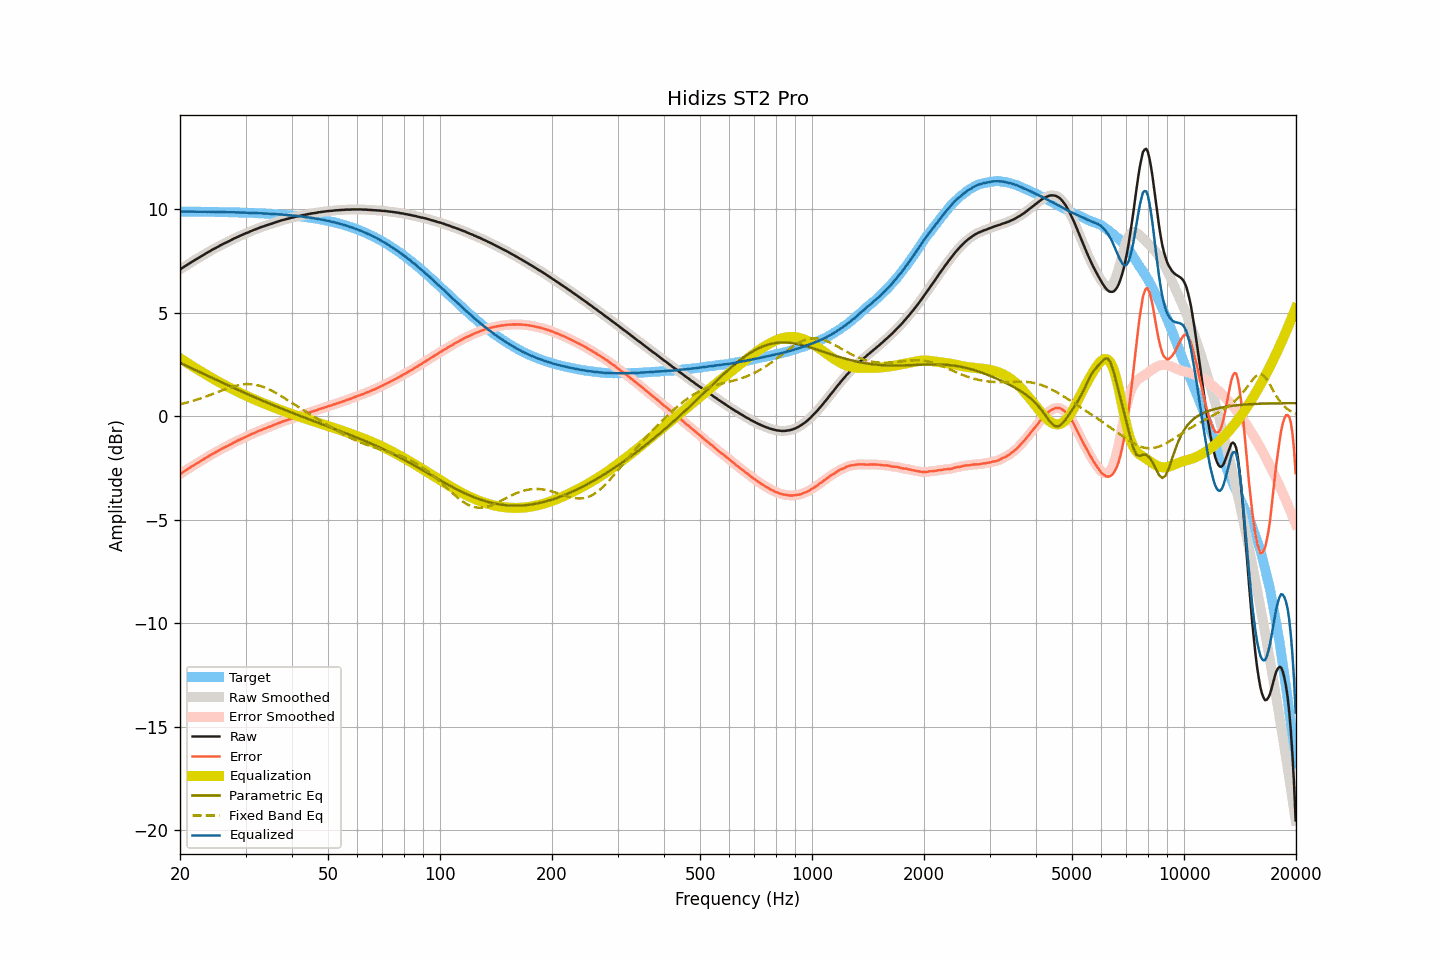

Data behind this chart, as committed beside it:
frequency, raw, smoothed, error, error_smoothed, equalization, parametric_eq, fixed_band_eq, equalized_raw, equalized_smoothed, target
20.00, 7.09, 7.09, -2.80, -2.80, 2.80, 2.58, 0.57, 9.89, 9.89, 9.89
20.20, 7.14, 7.14, -2.75, -2.75, 2.75, 2.54, 0.59, 9.89, 9.89, 9.89
20.40, 7.19, 7.19, -2.70, -2.70, 2.70, 2.51, 0.61, 9.88, 9.88, 9.89
20.61, 7.24, 7.24, -2.65, -2.65, 2.65, 2.47, 0.63, 9.88, 9.88, 9.88
20.81, 7.29, 7.29, -2.60, -2.60, 2.60, 2.43, 0.65, 9.88, 9.88, 9.88
21.02, 7.34, 7.34, -2.55, -2.55, 2.55, 2.40, 0.67, 9.88, 9.88, 9.88
21.23, 7.39, 7.39, -2.50, -2.49, 2.50, 2.36, 0.69, 9.88, 9.88, 9.88
21.44, 7.44, 7.44, -2.44, -2.44, 2.45, 2.32, 0.72, 9.89, 9.88, 9.88
21.66, 7.49, 7.49, -2.39, -2.40, 2.40, 2.29, 0.74, 9.89, 9.88, 9.88
21.87, 7.53, 7.53, -2.35, -2.35, 2.35, 2.25, 0.76, 9.88, 9.88, 9.88
22.09, 7.58, 7.58, -2.30, -2.30, 2.30, 2.22, 0.79, 9.88, 9.88, 9.88
22.31, 7.62, 7.62, -2.26, -2.26, 2.26, 2.18, 0.81, 9.87, 9.88, 9.88
22.54, 7.67, 7.67, -2.21, -2.21, 2.21, 2.14, 0.84, 9.88, 9.88, 9.88
22.76, 7.72, 7.71, -2.16, -2.16, 2.16, 2.11, 0.86, 9.88, 9.88, 9.88
22.99, 7.76, 7.76, -2.12, -2.11, 2.11, 2.07, 0.89, 9.87, 9.88, 9.88
23.22, 7.81, 7.81, -2.07, -2.07, 2.07, 2.03, 0.92, 9.87, 9.87, 9.87
23.45, 7.86, 7.85, -2.02, -2.02, 2.02, 2.00, 0.95, 9.88, 9.87, 9.87
23.69, 7.90, 7.90, -1.98, -1.97, 1.97, 1.96, 0.97, 9.87, 9.87, 9.87
23.92, 7.95, 7.95, -1.92, -1.93, 1.93, 1.92, 1.00, 9.87, 9.87, 9.87
24.16, 7.99, 7.99, -1.88, -1.88, 1.88, 1.89, 1.03, 9.87, 9.87, 9.87
24.40, 8.04, 8.04, -1.83, -1.83, 1.84, 1.85, 1.06, 9.87, 9.87, 9.87
24.65, 8.08, 8.08, -1.79, -1.79, 1.79, 1.81, 1.09, 9.87, 9.87, 9.87
24.89, 8.12, 8.12, -1.75, -1.75, 1.75, 1.78, 1.12, 9.87, 9.87, 9.87
25.14, 8.16, 8.16, -1.71, -1.71, 1.70, 1.74, 1.15, 9.86, 9.86, 9.87
25.39, 8.20, 8.20, -1.67, -1.66, 1.66, 1.70, 1.18, 9.86, 9.86, 9.86
25.65, 8.25, 8.24, -1.62, -1.62, 1.62, 1.67, 1.21, 9.87, 9.86, 9.86
25.91, 8.29, 8.29, -1.57, -1.57, 1.58, 1.63, 1.24, 9.86, 9.86, 9.86
26.16, 8.33, 8.33, -1.53, -1.53, 1.54, 1.60, 1.27, 9.86, 9.86, 9.86
26.43, 8.37, 8.36, -1.49, -1.49, 1.49, 1.56, 1.30, 9.86, 9.86, 9.86
26.69, 8.40, 8.40, -1.46, -1.46, 1.45, 1.52, 1.33, 9.85, 9.85, 9.86
26.96, 8.44, 8.44, -1.42, -1.42, 1.41, 1.49, 1.36, 9.85, 9.85, 9.85
27.23, 8.48, 8.48, -1.38, -1.38, 1.37, 1.45, 1.38, 9.85, 9.85, 9.85
27.50, 8.52, 8.52, -1.33, -1.33, 1.33, 1.42, 1.41, 9.85, 9.85, 9.85
27.77, 8.56, 8.56, -1.29, -1.29, 1.29, 1.38, 1.43, 9.85, 9.85, 9.85
28.05, 8.60, 8.60, -1.25, -1.25, 1.25, 1.35, 1.45, 9.85, 9.85, 9.85
28.33, 8.63, 8.63, -1.22, -1.21, 1.21, 1.31, 1.47, 9.84, 9.85, 9.84
28.62, 8.67, 8.67, -1.18, -1.18, 1.18, 1.27, 1.49, 9.84, 9.84, 9.84
28.90, 8.70, 8.70, -1.14, -1.14, 1.14, 1.24, 1.51, 9.84, 9.84, 9.84
29.19, 8.74, 8.74, -1.10, -1.10, 1.10, 1.20, 1.52, 9.84, 9.84, 9.84
29.48, 8.77, 8.77, -1.07, -1.06, 1.07, 1.17, 1.53, 9.83, 9.84, 9.84
29.78, 8.81, 8.80, -1.03, -1.03, 1.03, 1.13, 1.54, 9.84, 9.83, 9.83
30.08, 8.84, 8.84, -0.99, -0.99, 0.99, 1.10, 1.55, 9.83, 9.83, 9.83
30.38, 8.87, 8.87, -0.96, -0.96, 0.96, 1.07, 1.55, 9.83, 9.83, 9.83
30.68, 8.90, 8.90, -0.93, -0.92, 0.92, 1.03, 1.55, 9.82, 9.82, 9.82
30.99, 8.94, 8.93, -0.88, -0.89, 0.89, 1.00, 1.55, 9.82, 9.82, 9.82
31.30, 8.97, 8.97, -0.85, -0.85, 0.85, 0.96, 1.54, 9.82, 9.82, 9.82
31.61, 9.00, 9.00, -0.82, -0.82, 0.82, 0.93, 1.53, 9.82, 9.82, 9.82
31.93, 9.03, 9.03, -0.79, -0.78, 0.78, 0.89, 1.52, 9.81, 9.81, 9.81
32.24, 9.06, 9.06, -0.75, -0.75, 0.75, 0.86, 1.50, 9.81, 9.81, 9.81
32.57, 9.09, 9.09, -0.72, -0.72, 0.72, 0.83, 1.48, 9.81, 9.81, 9.81
32.89, 9.12, 9.12, -0.68, -0.68, 0.69, 0.79, 1.46, 9.80, 9.80, 9.80
33.22, 9.15, 9.14, -0.65, -0.65, 0.65, 0.76, 1.43, 9.80, 9.80, 9.80
33.55, 9.17, 9.17, -0.63, -0.62, 0.62, 0.73, 1.41, 9.79, 9.80, 9.79
33.89, 9.20, 9.20, -0.59, -0.59, 0.59, 0.69, 1.38, 9.79, 9.79, 9.79
34.23, 9.23, 9.22, -0.56, -0.56, 0.56, 0.66, 1.34, 9.79, 9.79, 9.79
34.57, 9.25, 9.25, -0.53, -0.53, 0.53, 0.63, 1.31, 9.78, 9.78, 9.78
34.92, 9.28, 9.27, -0.50, -0.50, 0.50, 0.60, 1.27, 9.78, 9.78, 9.78
35.27, 9.30, 9.30, -0.47, -0.47, 0.47, 0.56, 1.23, 9.77, 9.77, 9.77
35.62, 9.33, 9.33, -0.44, -0.44, 0.44, 0.53, 1.19, 9.77, 9.77, 9.77
35.97, 9.36, 9.35, -0.40, -0.41, 0.41, 0.50, 1.15, 9.77, 9.76, 9.76
... 635 more rows
